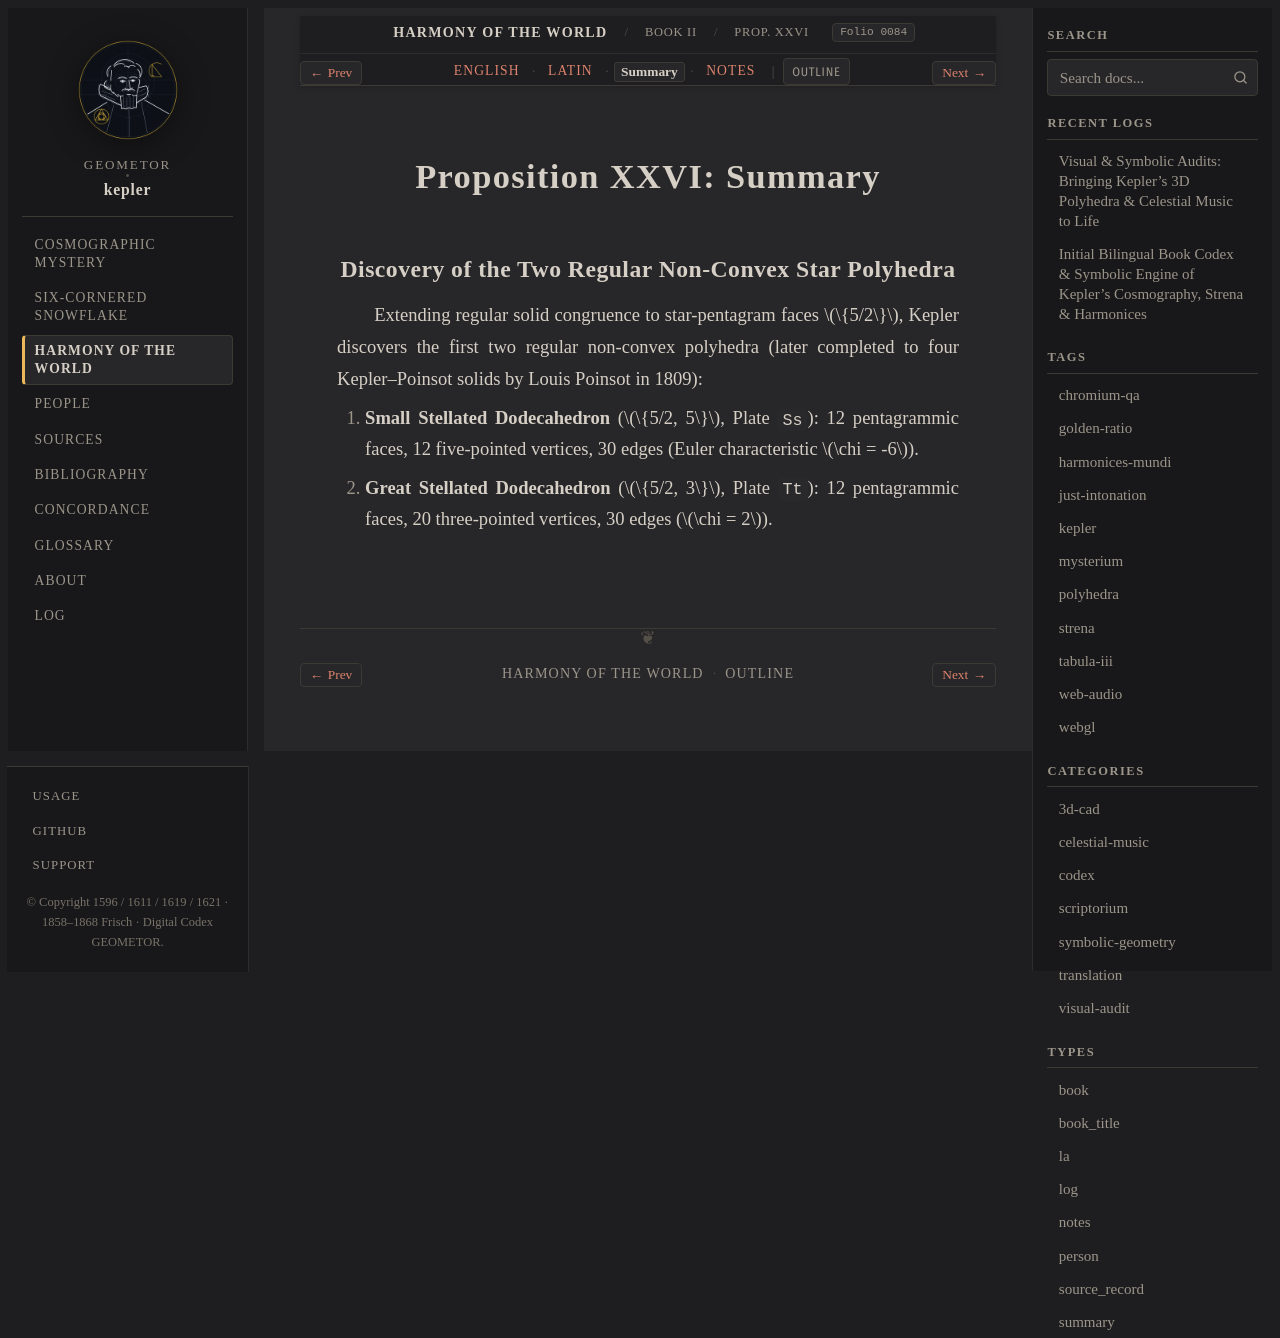

repository: geometor/kepler · page: harmonices_mundi/liber_ii/prop_26/summary.html · generator: sphinx

:type: summary
:layout: book
:canonical_id: Prop. XXVI
:order: 15
:folio: harmonices_mundi:0084

.. _hm-liber-ii-prop_26-summary:

Proposition XXVI: Summary
=========================

Discovery of the Two Regular Non-Convex Star Polyhedra
------------------------------------------------------

Extending regular solid congruence to star-pentagram faces :math:`\{5/2\}`, Kepler discovers the first two regular non-convex polyhedra (later completed to four Kepler–Poinsot solids by Louis Poinsot in 1809):

1. **Small Stellated Dodecahedron** (:math:`\{5/2, 5\}`, Plate ``Ss``): 12 pentagrammic faces, 12 five-pointed vertices, 30 edges (Euler characteristic :math:`\chi = -6`).
2. **Great Stellated Dodecahedron** (:math:`\{5/2, 3\}`, Plate ``Tt``): 12 pentagrammic faces, 20 three-pointed vertices, 30 edges (:math:`\chi = 2`).
